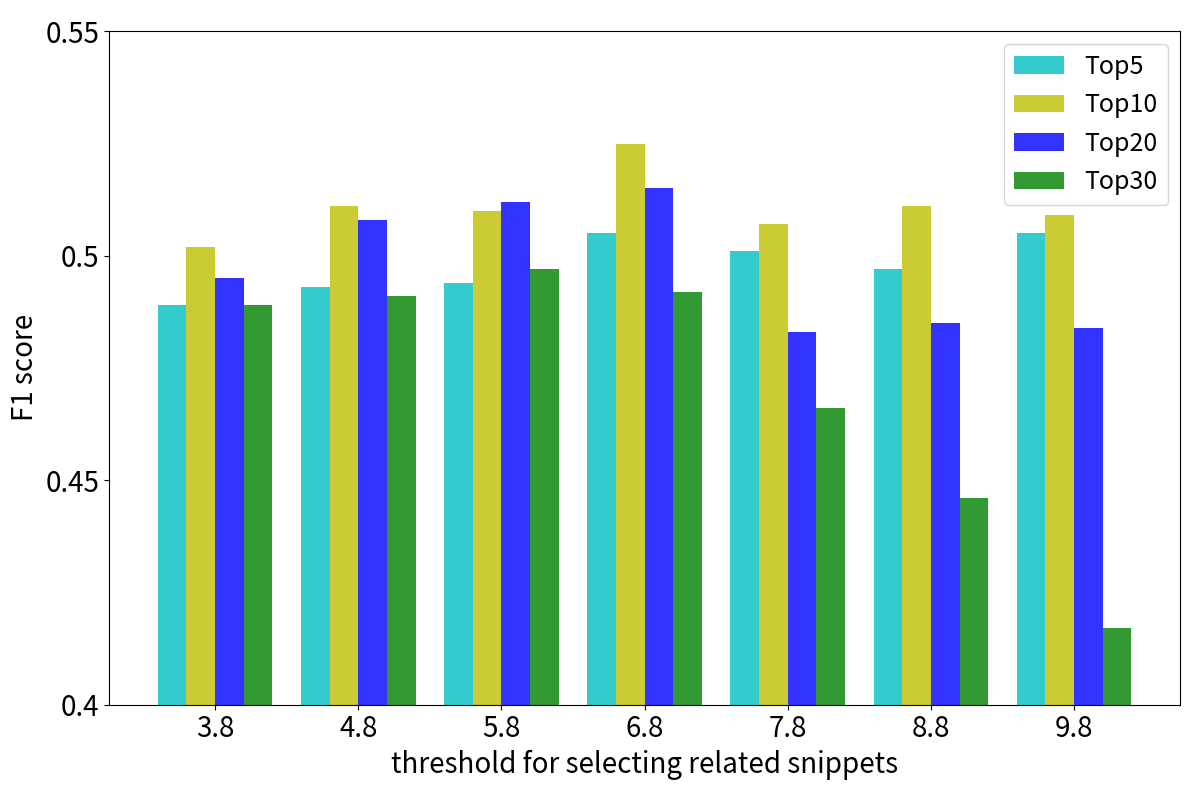

The script that saved this image: (Note: this script raises an exception after producing the figure.)
#!/usr/bin/env python3
# -*- coding: utf-8 -*-
"""
Created on Fri Sep 13 09:42:12 2019

[redacted]
"""


"""
import matplotlib.pyplot as plt
import numpy as np

# 创建一个点数为 8 x 6 的窗口, 并设置分辨率为 80像素/每英寸
plt.figure(figsize=(8, 6), dpi=80)

# 再创建一个规格为 1 x 1 的子图
plt.subplot(1, 1, 1)

# 柱子总数
N = 7
# 包含每个柱子对应值的序列
values = (25, 32, 34, 20, 41, 50, 65)

# 包含每个柱子下标的序列
index = np.arange(N)

# 柱子的宽度
width = 0.35

# 绘制柱状图, 每根柱子的颜色为紫罗兰色
#2E8B57 深绿色
#1E90FF 浅蓝色
p2 = plt.bar(index, values, width, label="med", color="#87CEFA")

             
             
# 设置横轴标签
plt.xlabel('uplimit_ratio = 0.55')
# 设置纵轴标签
plt.ylabel('PR percentage')

# 添加标题
#plt.title('sensitivity analysis of uplimit rs_score in dataset Med')

plt.title('sensitivity analysis of filter score in dataset Med')




# 添加纵横轴的刻度
#plt.xticks(index, ('Jan', 'Fub', 'Mar', 'Apr', 'May', 'Jun'))
plt.xticks(index, ('2.0', '3.0', '4.0', '5.0', '6.0', '7.0', '8.0'))
plt.yticks(np.arange(0, 81, 10))



# 添加图例
plt.legend(loc="upper right")

plt.show()
"""





import numpy as np
import matplotlib.pyplot as plt
from matplotlib.ticker import MaxNLocator
from collections import namedtuple



"""
fig, ax = plt.subplots()

'''
#Med
n_groups = 7
index = np.arange(n_groups)
bar_width = 0.35

Precision = [0.707, 0.72, 0.72, 0.747, 0.74, 0.733, 0.74]
Precision = [ i-0.5  for i in Precision]

Precision2 = [0.617, 0.617, 0.63, 0.633, 0.627, 0.627, 0.59]
Precision2 = [ i-0.5  for i in Precision2]

ax.set_xticks(index + bar_width / 2)
ax.set_xticklabels(('2.0', '3.0', '4.0', '5.0', '6.0', '7.0', '8.0'))
ax.set_xlabel('filter score')
ax.set_ylabel('Precision per')
ax.set_title(' ')


'''
#LISA
n_groups = 7
index = np.arange(n_groups)
bar_width = 0.35

Precision = [0.459, 0.471, 0.471, 0.482, 0.471, 0.459, 0.447]#, 0.424]
Precision = [ i-0.2  for i in Precision]

Precision2 = [0.329, 0.347, 0.341, 0.359, 0.365, 0.353, 0.359]#, 0.318]
Precision2 = [ i-0.2  for i in Precision2]

ax.set_xticks(index + bar_width / 2)
ax.set_xticklabels(('2.0', '3.0', '4.0', '5.0', '6.0', '7.0', '8.0'))
ax.set_xlabel('filter score')
ax.set_ylabel('Precision per')
ax.set_title(' ')




opacity = 0.4
error_config = {'ecolor': '0.3'}

rects1 = ax.bar(index, Precision, bar_width,
                alpha=opacity, color='g',
                error_kw=error_config,
                label='Top5')

rects2 = ax.bar(index + bar_width, Precision2, bar_width,
                alpha=opacity, color='b',
                error_kw=error_config,
                label='Top10')



ax.set_yticks(np.arange(0, 0.40, step = 0.05) )
ax.set_yticklabels((0.2,0.25,0.3,0.35,0.4,0.45,0.5,0.55))
ax.legend()
fig.tight_layout()

import datetime
today = datetime.date.today()
#print(today)
plt.savefig('../support/save_fig/senti_ana-filter_score-'+str(today) +'LISA-P.jpg')
plt.show()



"""






fig, ax = plt.subplots(figsize=(12,8))


#Med
n_groups = 7
index = np.arange(n_groups)
bar_width = 1.0


Precision = [0.289, 0.293, 0.294, 0.305, 0.301, 0.297, 0.305]
Precision = [ i-0.2  for i in Precision]

#Precision2 = [0.409, 0.410, 0.418, 0.422, 0.415, 0.415, 0.395]
#Precision2 = [ i-0.3  for i in Precision2]


#Precision = [0.302, 0.297, 0.301, 0.3, 0.299, 0.299, 0.298]
#Precision = [ i-0.2  for i in Precision]

Precision2 = [0.402, 0.411, 0.41, 0.425, 0.407, 0.411, 0.409]
Precision2 = [ i-0.3  for i in Precision2]


Precision3 = [0.495, 0.508, 0.512, 0.515, 0.483, 0.485, 0.484]
Precision3 = [ i-0.4  for i in Precision3]


Precision4 = [0.489, 0.491, 0.497, 0.492, 0.466, 0.446, 0.417]
Precision4 = [ i-0.4 for i in Precision4]



ax.set_xticks(index + bar_width*3/10 )
ax.set_xticklabels(('2.0', '3.0', '4.0', '5.0', '6.0', '7.0', '8.0'))
ax.set_xlabel('filter score')
ax.set_ylabel('F1 score')
ax.set_title(' ')


plt.ylabel('F1 score',fontsize = 20)
plt.xlabel('filter score',fontsize = 20)
plt.xticks(fontsize = 20)
plt.yticks(fontsize = 20)
#Med end



ax.set_xticks(index + bar_width*3/10 )
ax.set_xticklabels(( '3.8', '4.8', '5.8', '6.8', '7.8', '8.8','9.8'))
ax.set_xlabel('threshold control of related snippet')
ax.set_ylabel('F1 score')
ax.set_title(' ')


plt.ylabel('F1 score',fontsize = 20)
plt.xlabel('threshold for selecting related snippets',fontsize = 20)
plt.xticks(fontsize = 20)
plt.yticks(fontsize = 20)


opacity = 0.8
error_config = {'ecolor': '0.3'}

rects1 = ax.bar(index, Precision, bar_width/5,
                alpha=opacity, color='c',
                error_kw=error_config,
                label='Top5')

rects2 = ax.bar(index + bar_width/5, Precision2, bar_width/5,
                alpha=opacity, color='y',
                error_kw=error_config,
                label='Top10')
rects3 = ax.bar(index + bar_width*2/5, Precision3, bar_width/5,
                alpha=opacity, color='b',
                error_kw=error_config,
                label='Top20')

rects4 = ax.bar(index + bar_width*3/5, Precision4, bar_width/5,
                alpha=opacity, color='g',
                error_kw=error_config,
                label='Top30')

ax.set_yticks(np.arange(0, 0.20, step = 0.05) )
ax.set_yticklabels((0.4,0.45,0.5,0.55))
ax.legend(fontsize = 18)
fig.tight_layout()

import datetime
today = datetime.date.today()
#print(today)
plt.savefig('../support/save_fig/senti_ana-uplimit_ratio-'+str(today) +'-MedF1.jpg',dpi = 600)
plt.show()


#LISA
fig, ax = plt.subplots(figsize=(12,8))

n_groups = 7
index = np.arange(n_groups)
bar_width = 1.0




#LISA end
Precision = [0.26,  0.281, 0.292, 0.296, 0.29,  0.289, 0.294]
Precision = [ i-0.2  for i in Precision]


Precision2 = [0.299, 0.311, 0.307, 0.329, 0.303, 0.303, 0.3]
Precision2 = [ i-0.2  for i in Precision2]


Precision3 = [0.298, 0.287, 0.282, 0.311, 0.298, 0.29,  0.283]
Precision3 = [ i-0.2  for i in Precision3]


Precision4 = [0.274, 0.265, 0.248, 0.266, 0.275, 0.265, 0.253]
Precision4 = [ i-0.2 for i in Precision4]



ax.set_xticks(index + bar_width*3/10 )
ax.set_xticklabels(('5.3', '6.3', '7.3', '8.3', '9.3', '10.3', '11.3'))
ax.set_xlabel('threshold control of related snippet')
ax.set_ylabel('F1 score')
ax.set_title(' ')


plt.ylabel('F1 score',fontsize = 20)
plt.xlabel('threshold for selecting related snippets',fontsize = 20)
plt.xticks(fontsize = 20)
plt.yticks(fontsize = 20)


opacity = 0.8
error_config = {'ecolor': '0.3'}

rects1 = ax.bar(index, Precision, bar_width/5,
                alpha=opacity, color='c',
                error_kw=error_config,
                label='Top5')

rects2 = ax.bar(index + bar_width/5, Precision2, bar_width/5,
                alpha=opacity, color='y',
                error_kw=error_config,
                label='Top10')
rects3 = ax.bar(index + bar_width*2/5, Precision3, bar_width/5,
                alpha=opacity, color='b',
                error_kw=error_config,
                label='Top20')

rects4 = ax.bar(index + bar_width*3/5, Precision4, bar_width/5,
                alpha=opacity, color='g',
                error_kw=error_config,
                label='Top30')

ax.set_yticks(np.arange(0, 0.20, step = 0.05) )
#ax.set_yticklabels((0.4,0.45,0.5,0.55))
ax.set_yticklabels((0.2,0.25,0.3,0.35))
ax.legend(fontsize = 18)
fig.tight_layout()

import datetime
today = datetime.date.today()
#print(today)
plt.savefig('../support/save_fig/senti_ana-uplimit_ratio-'+str(today) +'-LISAF1.jpg',dpi = 600)
plt.show()




